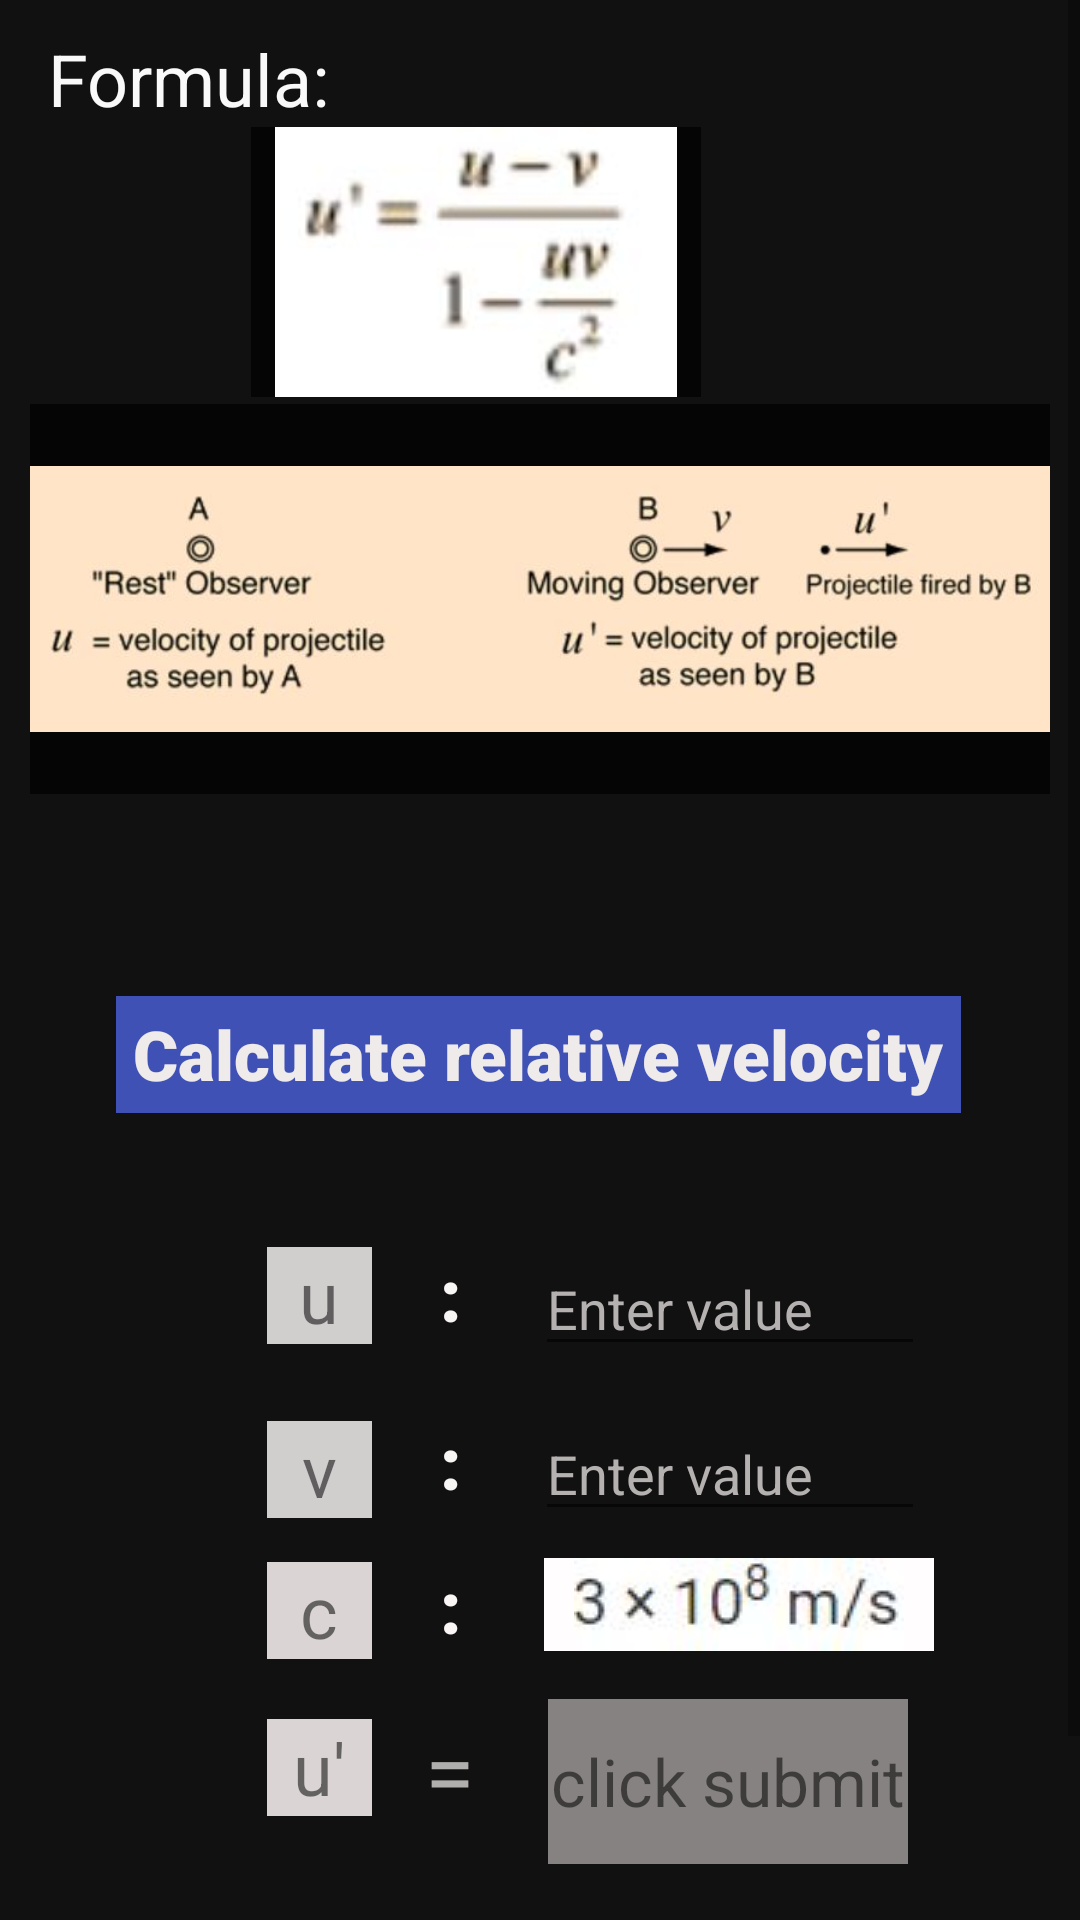

Here is an Android app screen rendered from its layout file. Give the layout XML and the strings, colors and styles it references.
<!-- AndroidManifest.xml: application theme Theme.EquationSolver -->
<!-- res/layout/activity_main6.xml -->
<?xml version="1.0" encoding="utf-8"?>
<ScrollView xmlns:android="http://schemas.android.com/apk/res/android"
    xmlns:app="http://schemas.android.com/apk/res-auto"
    xmlns:tools="http://schemas.android.com/tools"
    android:layout_width="match_parent"
    android:layout_height="match_parent"
    android:background="#121111">
    <androidx.constraintlayout.widget.ConstraintLayout
        android:layout_width="match_parent"
        android:layout_height="match_parent"
        tools:context=".MainActivity6"
        android:padding="10sp">
        <TextView
            android:id="@+id/c301"
            android:layout_width="wrap_content"
            android:layout_height="wrap_content"
            android:text=" Formula:"
            android:textColor="#FAF9F9"
            android:textSize="24sp"
            app:layout_constraintBottom_toBottomOf="parent"
            app:layout_constraintEnd_toEndOf="parent"
            app:layout_constraintHorizontal_bias="0.0"
            app:layout_constraintStart_toStartOf="parent"
            app:layout_constraintTop_toTopOf="parent"
            app:layout_constraintVertical_bias="0.0" />
        <ImageView
            android:id="@+id/c302"
            android:layout_width="150sp"
            android:layout_height="90sp"
            android:background="#050505"
            app:layout_constraintBottom_toBottomOf="parent"
            app:layout_constraintEnd_toEndOf="parent"
            app:layout_constraintHorizontal_bias="0.388"
            app:layout_constraintStart_toStartOf="parent"
            app:layout_constraintTop_toBottomOf="@+id/c301"
            app:layout_constraintVertical_bias="0"
            app:srcCompat="@drawable/relative_velocity" />
        <ImageView
            android:id="@+id/c303"
            android:layout_width="wrap_content"
            android:layout_height="130sp"
            android:background="#050505"
            app:layout_constraintBottom_toBottomOf="parent"
            app:layout_constraintEnd_toEndOf="parent"
            app:layout_constraintHorizontal_bias="0.388"
            app:layout_constraintStart_toStartOf="parent"
            app:layout_constraintTop_toBottomOf="@+id/c302"
            app:layout_constraintVertical_bias="0.005"
            app:srcCompat="@drawable/relative_velocity1" />
        <TextView
            android:id="@+id/c304"
            android:layout_width="wrap_content"
            android:layout_height="39sp"
            android:background="#3F51B5"
            android:fontFamily="sans-serif-black"
            android:gravity="center|left"
            android:text=" Calculate relative velocity "
            android:textColor="#EFEBEB"
            android:textSize="23sp"
            app:layout_constraintBottom_toBottomOf="parent"
            app:layout_constraintEnd_toEndOf="parent"
            app:layout_constraintHorizontal_bias="0.49"
            app:layout_constraintStart_toStartOf="parent"
            app:layout_constraintTop_toBottomOf="@+id/c303"
            app:layout_constraintVertical_bias="0.171"/>
        <TextView
            android:id="@+id/c305"
            android:layout_width="35sp"
            android:layout_height="wrap_content"
            android:background="#D1CECE"
            android:text="u"
            android:textSize="24sp"
            android:gravity="center"
            app:layout_constraintBottom_toBottomOf="parent"
            app:layout_constraintEnd_toEndOf="parent"
            app:layout_constraintHorizontal_bias="0.259"
            app:layout_constraintStart_toStartOf="parent"
            app:layout_constraintTop_toBottomOf="@+id/c304"
            app:layout_constraintVertical_bias="0.152" />

        <TextView
            android:id="@+id/c306"
            android:layout_width="20sp"
            android:layout_height="34sp"
            android:fontFamily="sans-serif-black"
            android:gravity="center"
            android:text=":"
            android:textColor="#F8F5F5"
            android:textSize="24sp"
            app:layout_constraintBottom_toBottomOf="parent"
            app:layout_constraintEnd_toEndOf="parent"
            app:layout_constraintHorizontal_bias="0.08"
            app:layout_constraintStart_toEndOf="@+id/c305"
            app:layout_constraintTop_toBottomOf="@+id/c304"
            app:layout_constraintVertical_bias="0.148" />

        <EditText
            android:id="@+id/c307"
            android:layout_width="130sp"
            android:layout_height="wrap_content"
            android:ems="10"
            android:gravity="bottom"
            android:hint="Enter value"
            android:inputType="numberDecimal"
            android:minHeight="48dp"
            android:textColor="#FBF8F8"
            android:textColorHint="#B5B1B1"
            app:layout_constraintBottom_toBottomOf="parent"
            app:layout_constraintEnd_toEndOf="parent"
            app:layout_constraintHorizontal_bias="0.3"
            app:layout_constraintStart_toEndOf="@+id/c306"
            app:layout_constraintTop_toBottomOf="@+id/c304"
            app:layout_constraintVertical_bias="0.13" />
        <TextView
            android:id="@+id/c308"
            android:layout_width="35sp"
            android:layout_height="wrap_content"
            android:background="#D1CECE"
            android:text="v"
            android:textSize="24sp"
            android:gravity="center"
            app:layout_constraintBottom_toBottomOf="parent"
            app:layout_constraintEnd_toEndOf="parent"
            app:layout_constraintHorizontal_bias="0.259"
            app:layout_constraintStart_toStartOf="parent"
            app:layout_constraintTop_toBottomOf="@+id/c305"
            app:layout_constraintVertical_bias="0.118" />
        <TextView
            android:id="@+id/c309"
            android:layout_width="20sp"
            android:layout_height="34sp"
            android:fontFamily="sans-serif-black"
            android:gravity="center"
            android:text=":"
            android:textColor="#F8F5F5"
            android:textSize="24sp"
            app:layout_constraintBottom_toBottomOf="parent"
            app:layout_constraintEnd_toEndOf="parent"
            app:layout_constraintHorizontal_bias="0.08"
            app:layout_constraintStart_toEndOf="@+id/c308"
            app:layout_constraintTop_toBottomOf="@+id/c306"
            app:layout_constraintVertical_bias="0.102" />

        <EditText
            android:id="@+id/c310"
            android:layout_width="130sp"
            android:layout_height="wrap_content"
            android:ems="10"
            android:gravity="bottom"
            android:hint="Enter value"
            android:inputType="numberDecimal"
            android:minHeight="48dp"
            android:textColor="#FBF8F8"
            android:textColorHint="#B5B1B1"
            app:layout_constraintBottom_toBottomOf="parent"
            app:layout_constraintEnd_toEndOf="parent"
            app:layout_constraintHorizontal_bias="0.3"
            app:layout_constraintStart_toEndOf="@+id/c309"
            app:layout_constraintTop_toBottomOf="@+id/c307"
            app:layout_constraintVertical_bias="0.036" />

        <TextView
            android:id="@+id/c311"
            android:layout_width="35sp"
            android:layout_height="wrap_content"
            android:background="#DAD4D4"
            android:text="c"
            android:textSize="24sp"
            android:gravity="center"
            app:layout_constraintBottom_toBottomOf="parent"
            app:layout_constraintEnd_toEndOf="parent"
            app:layout_constraintHorizontal_bias="0.259"
            app:layout_constraintStart_toStartOf="parent"
            app:layout_constraintTop_toBottomOf="@+id/c308"
            app:layout_constraintVertical_bias="0.091" />

        <TextView
            android:id="@+id/c312"
            android:layout_width="20dp"
            android:layout_height="wrap_content"
            android:fontFamily="sans-serif-black"
            android:gravity="center"
            android:text=":"
            android:textColor="#FAF6F6"
            android:textSize="24sp"
            app:layout_constraintBottom_toBottomOf="parent"
            app:layout_constraintEnd_toEndOf="parent"
            app:layout_constraintHorizontal_bias="0.08"
            app:layout_constraintStart_toEndOf="@+id/c311"
            app:layout_constraintTop_toBottomOf="@+id/c309"
            app:layout_constraintVertical_bias="0.091" />

        <ImageView
            android:id="@+id/c313"
            android:layout_width="130sp"
            android:layout_height="wrap_content"
            android:background="#FFFDFD"
            android:foregroundGravity="bottom"
            app:layout_constraintBottom_toBottomOf="parent"
            app:layout_constraintEnd_toEndOf="parent"
            app:layout_constraintHorizontal_bias="0.35"
            app:layout_constraintStart_toEndOf="@+id/c312"
            app:layout_constraintTop_toBottomOf="@+id/c310"
            app:layout_constraintVertical_bias="0.059"
            app:srcCompat="@drawable/light_value" />

        <TextView
            android:id="@+id/c314"
            android:layout_width="35sp"
            android:layout_height="wrap_content"
            android:text="u'"
            android:textSize="24sp"
            android:background="#DAD4D4"
            android:gravity="center"
            app:layout_constraintBottom_toBottomOf="parent"
            app:layout_constraintEnd_toEndOf="parent"
            app:layout_constraintHorizontal_bias="0.259"
            app:layout_constraintStart_toStartOf="parent"
            app:layout_constraintTop_toBottomOf="@+id/c311"
            app:layout_constraintVertical_bias="0.179"/>

        <TextView
            android:id="@+id/c315"
            android:layout_width="30sp"
            android:layout_height="wrap_content"
            android:gravity="center|start"
            android:text="="
            android:textColor="#B1AEAE"
            android:textSize="30sp"
            app:layout_constraintBottom_toBottomOf="parent"
            app:layout_constraintStart_toEndOf="@+id/c314"
            app:layout_constraintTop_toBottomOf="@+id/c312"
            app:layout_constraintEnd_toEndOf="parent"
            app:layout_constraintVertical_bias="0.172"
            app:layout_constraintHorizontal_bias="0.09"/>

        <TextView
            android:id="@+id/c316"
            android:layout_width="120sp"
            android:layout_height="wrap_content"
            android:background="#878282"
            android:hint="Click sumbit"
            android:text="click submit"
            android:textColorHint="#101010"
            android:textSize="22sp"
            android:gravity="center"
            app:layout_constraintBottom_toBottomOf="parent"
            app:layout_constraintEnd_toEndOf="parent"
            app:layout_constraintHorizontal_bias="0.19"
            app:layout_constraintStart_toEndOf="@+id/c315"
            app:layout_constraintTop_toBottomOf="@+id/c313"
            app:layout_constraintVertical_bias="0.173" />

        <Button
            android:id="@+id/c317"
            android:layout_width="130sp"
            android:layout_height="wrap_content"
            android:background="#ED2A2A"
            android:fontFamily="sans-serif-black"
            android:onClick="velocity"
            android:text="Submit"
            android:textColor="#F8F2F1"
            android:textSize="20sp"
            android:layout_marginTop="40sp"
            app:layout_constraintBottom_toBottomOf="parent"
            app:layout_constraintEnd_toEndOf="parent"
            app:layout_constraintHorizontal_bias="0.451"
            app:layout_constraintStart_toStartOf="parent"
            app:layout_constraintTop_toBottomOf="@+id/c315"
            app:layout_constraintVertical_bias="0.94" />
    </androidx.constraintlayout.widget.ConstraintLayout>
</ScrollView>
<!-- resources referenced by this layout -->
<resources>
  <!-- drawable light_value: jpg bitmap (drawable-v24, 8913 bytes) -->
  <!-- drawable relative_velocity: jpg bitmap (drawable-v24, 9555 bytes) -->
  <!-- drawable relative_velocity1: jpg bitmap (drawable-v24, 25888 bytes) -->
  <style name="Theme.EquationSolver" parent="Theme.MaterialComponents.DayNight.DarkActionBar">
          
          <item name="colorPrimary">@color/purple_500</item>
          <item name="colorPrimaryVariant">@color/purple_700</item>
          <item name="colorOnPrimary">@color/white</item>
          
          <item name="colorSecondary">@color/teal_200</item>
          <item name="colorSecondaryVariant">@color/teal_700</item>
          <item name="colorOnSecondary">@color/black</item>
          
          <item name="android:statusBarColor" tools:targetApi="l">?attr/colorPrimaryVariant</item>
          
      </style>
  <color name="purple_500">#FF6200EE</color>
  <color name="purple_700">#FF3700B3</color>
  <color name="white">#FFFFFFFF</color>
  <color name="teal_200">#FF03DAC5</color>
  <color name="teal_700">#FF018786</color>
  <color name="black">#FF000000</color>
</resources>
